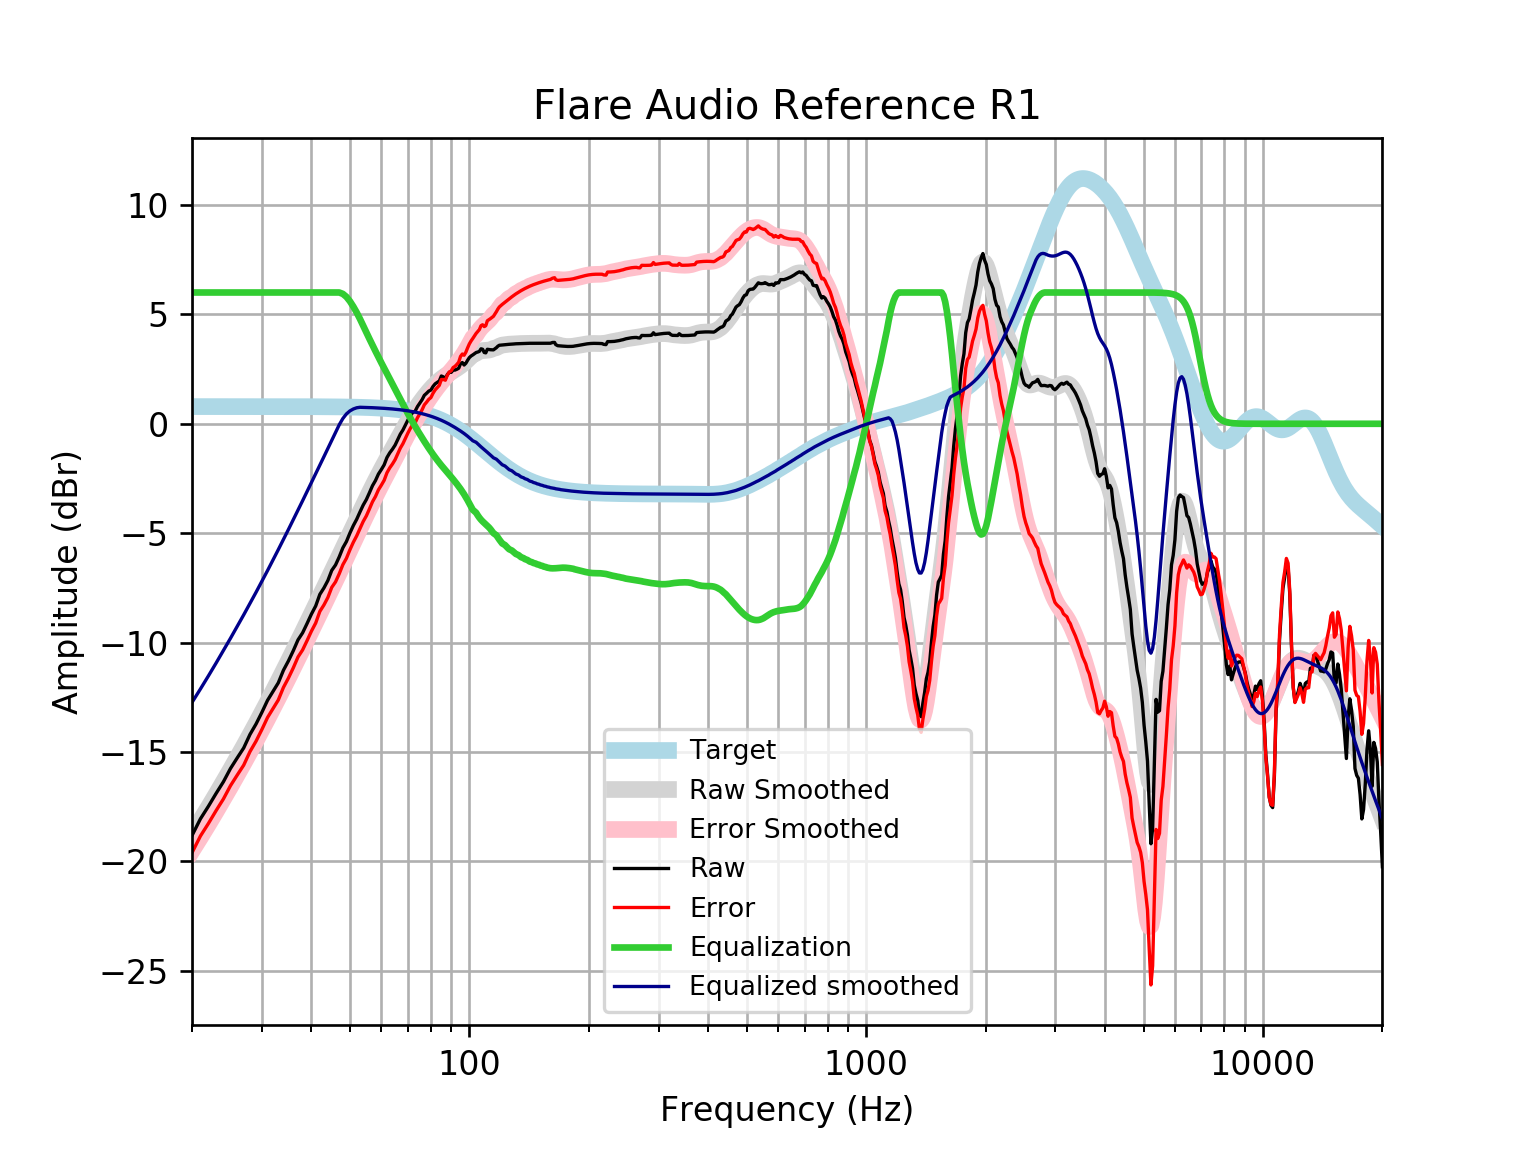

Values plotted in this chart, from the file beside it:
frequency, raw, error, smoothed, error_smoothed, equalization, equalized_raw, equalized_smoothed, target
20, -18.82, -19.6, -18.73, -19.52, 6, -12.82, -12.73, 0.7859
21, -18.06, -18.84, -18.12, -18.91, 6.0, -12.06, -12.12, 0.7859
22, -17.48, -18.26, -17.52, -18.31, 6.0, -11.48, -11.52, 0.7858
23, -16.89, -17.68, -16.93, -17.72, 6, -10.89, -10.93, 0.7858
24, -16.36, -17.15, -16.36, -17.15, 6, -10.36, -10.36, 0.7858
25, -15.76, -16.54, -15.81, -16.59, 6, -9.756, -9.805, 0.7857
26, -15.27, -16.06, -15.26, -16.05, 6.0, -9.27, -9.261, 0.7857
27, -14.81, -15.6, -14.73, -15.52, 6.0, -8.814, -8.73, 0.7856
28, -14.2, -14.98, -14.21, -15, 6.0, -8.196, -8.211, 0.7855
29, -13.72, -14.51, -13.7, -14.49, 6, -7.721, -7.701, 0.7854
30, -13.19, -13.97, -13.2, -13.99, 6.0, -7.188, -7.2, 0.7852
31, -12.64, -13.42, -12.71, -13.49, 6, -6.639, -6.709, 0.785
32, -12.23, -13.01, -12.23, -13.01, 6, -6.229, -6.225, 0.7848
33, -11.84, -12.62, -11.75, -12.54, 6, -5.838, -5.751, 0.7846
34, -11.26, -12.05, -11.29, -12.07, 6, -5.263, -5.286, 0.7843
35, -10.84, -11.62, -10.83, -11.61, 6, -4.836, -4.83, 0.7839
36, -10.37, -11.15, -10.38, -11.17, 6, -4.371, -4.383, 0.7835
37, -9.874, -10.66, -9.945, -10.73, 6.0, -3.874, -3.945, 0.783
38, -9.553, -10.34, -9.515, -10.3, 6, -3.553, -3.515, 0.7824
39, -9.126, -9.908, -9.095, -9.877, 6, -3.126, -3.095, 0.7818
40, -8.694, -9.475, -8.684, -9.465, 6, -2.694, -2.684, 0.781
41, -8.325, -9.105, -8.282, -9.062, 6, -2.325, -2.282, 0.7801
42, -7.794, -8.573, -7.889, -8.668, 6, -1.794, -1.889, 0.7791
43, -7.504, -8.281, -7.505, -8.283, 6, -1.504, -1.505, 0.7779
44, -7.162, -7.939, -7.129, -7.906, 6, -1.162, -1.129, 0.7766
45, -6.701, -7.476, -6.761, -7.536, 6, -0.7013, -0.7612, 0.7751
46, -6.452, -7.225, -6.4, -7.173, 6, -0.4519, -0.4, 0.7734
47, -6.081, -6.853, -6.045, -6.816, 6.0, -0.08135, -0.04484, 0.7715
48, -5.669, -6.439, -5.695, -6.465, 5.936, 0.2668, 0.2408, 0.7694
49, -5.382, -6.149, -5.351, -6.118, 5.801, 0.4193, 0.4503, 0.767
50, -4.996, -5.76, -5.013, -5.777, 5.6, 0.6042, 0.5877, 0.7642
51, -4.655, -5.416, -4.681, -5.442, 5.357, 0.7022, 0.6761, 0.7612
52, -4.367, -5.125, -4.356, -5.114, 5.088, 0.7202, 0.7313, 0.7578
53, -4.033, -4.787, -4.04, -4.794, 4.794, 0.7604, 0.7541, 0.7541
54, -3.718, -4.468, -3.731, -4.481, 4.481, 0.763, 0.7499, 0.7499
55, -3.466, -4.211, -3.432, -4.177, 4.177, 0.7115, 0.7453, 0.7453
56, -3.151, -3.892, -3.142, -3.882, 3.882, 0.7303, 0.7402, 0.7401
57, -2.83, -3.565, -2.861, -3.595, 3.595, 0.7651, 0.7345, 0.7345
58, -2.594, -3.323, -2.59, -3.318, 3.318, 0.7236, 0.7283, 0.7283
59, -2.297, -3.019, -2.328, -3.05, 3.05, 0.7524, 0.7215, 0.7215
60, -2.093, -2.807, -2.076, -2.79, 2.79, 0.6972, 0.714, 0.714
61, -1.875, -2.581, -1.832, -2.538, 2.538, 0.6629, 0.7058, 0.7058
62, -1.541, -2.238, -1.596, -2.293, 2.293, 0.7519, 0.6969, 0.6969
63, -1.328, -2.015, -1.365, -2.053, 2.053, 0.7246, 0.6871, 0.6871
64, -1.163, -1.839, -1.139, -1.816, 1.816, 0.6533, 0.6765, 0.6765
65, -0.9741, -1.639, -0.9165, -1.581, 1.581, 0.6074, 0.665, 0.665
66, -0.7254, -1.378, -0.6969, -1.349, 1.349, 0.6241, 0.6525, 0.6525
67, -0.4703, -1.109, -0.4813, -1.12, 1.12, 0.65, 0.639, 0.639
68, -0.2876, -0.912, -0.271, -0.8954, 0.8954, 0.6078, 0.6244, 0.6244
69, -0.05691, -0.6656, -0.06771, -0.6764, 0.6764, 0.6195, 0.6087, 0.6087
70, 0.1697, -0.4221, 0.127, -0.4648, 0.4648, 0.6345, 0.5918, 0.5918
71, 0.3631, -0.2105, 0.3122, -0.2615, 0.2615, 0.6246, 0.5736, 0.5736
72, 0.5182, -0.0359, 0.4876, -0.06656, 0.06656, 0.5848, 0.5541, 0.5541
73, 0.575, 0.04171, 0.6536, 0.1203, -0.1203, 0.4547, 0.5333, 0.5333
74, 0.7866, 0.2755, 0.8111, 0.3, -0.3, 0.4865, 0.511, 0.511
75, 0.9396, 0.4523, 0.9608, 0.4735, -0.4735, 0.4661, 0.4873, 0.4873
76, 1.099, 0.6366, 1.103, 0.6413, -0.6413, 0.4573, 0.462, 0.4621
77, 1.3, 0.8647, 1.239, 0.8039, -0.8039, 0.496, 0.4352, 0.4353
78, 1.392, 0.9853, 1.368, 0.9613, -0.9613, 0.4309, 0.4068, 0.4068
79, 1.493, 1.116, 1.49, 1.113, -1.113, 0.3795, 0.3767, 0.3768
... 553 more rows
